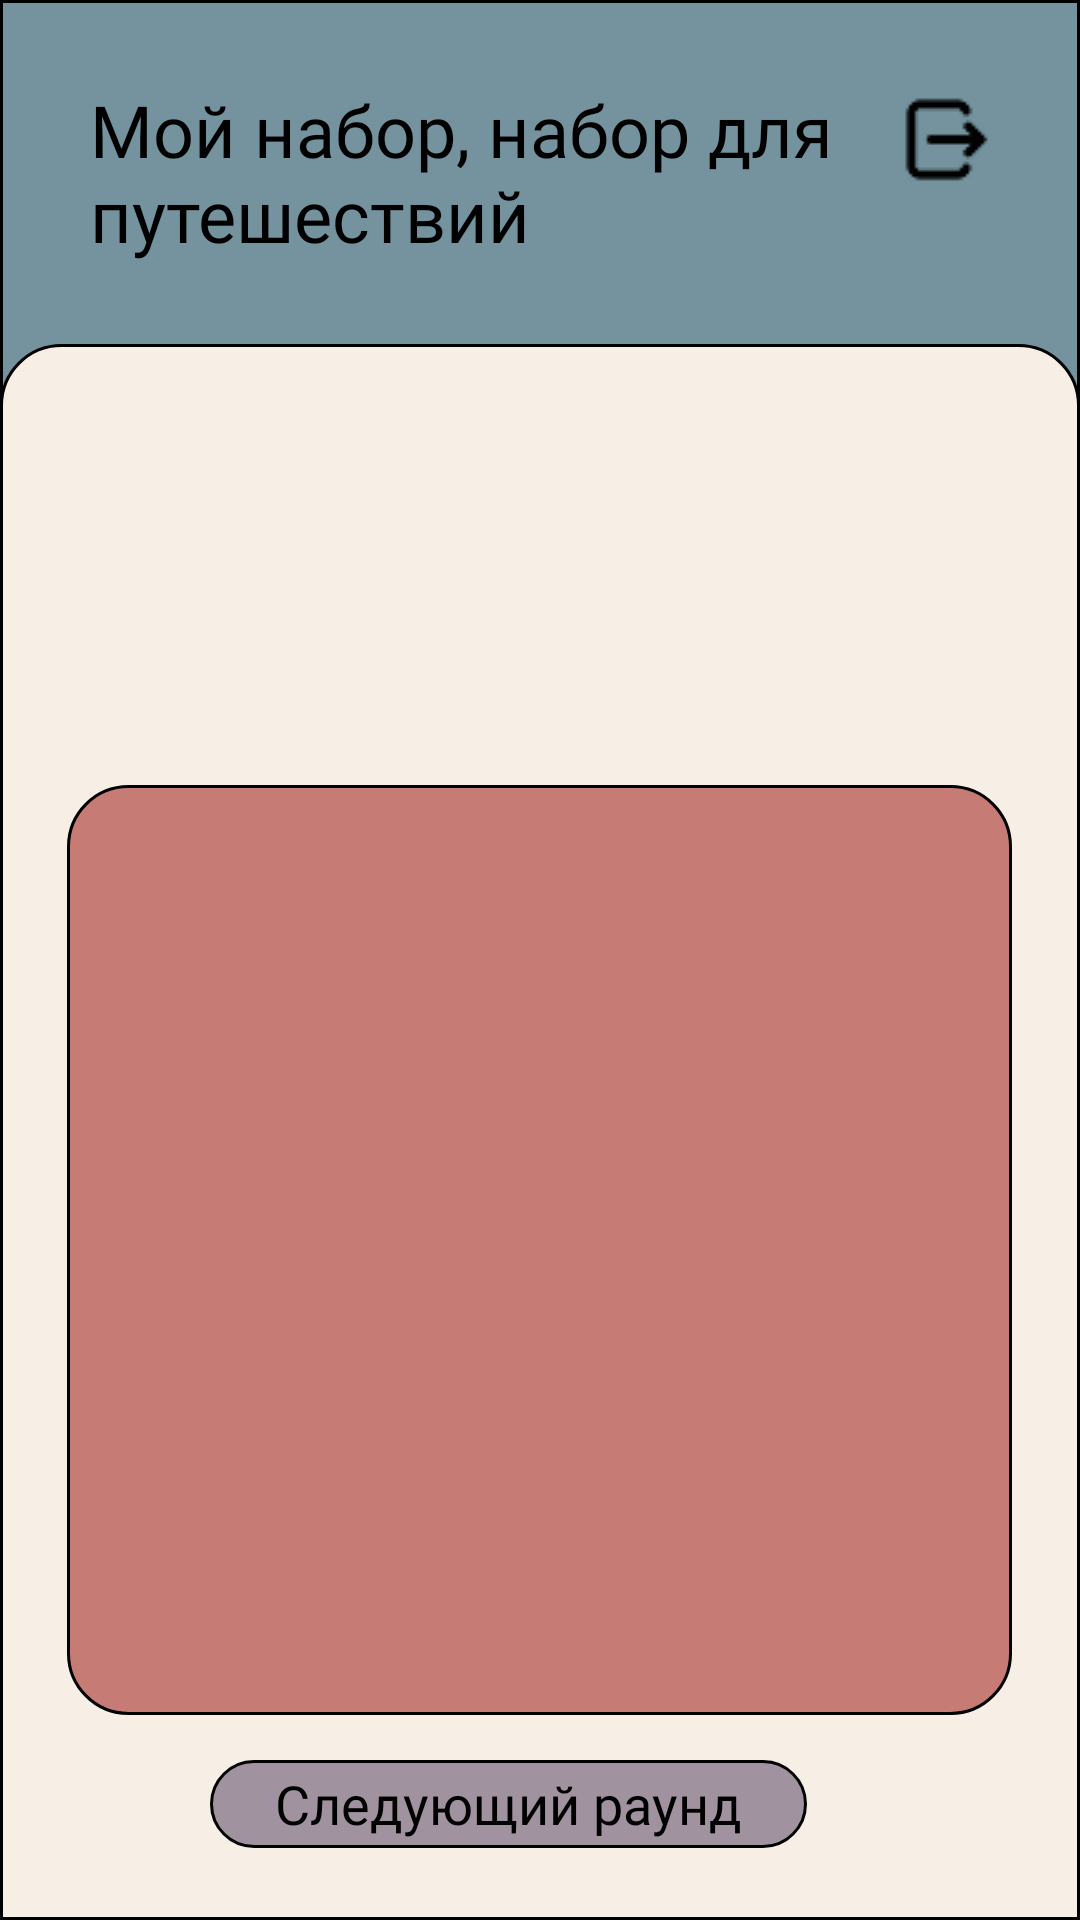

Android layout source for this screen:
<!-- AndroidManifest.xml: application theme Theme.Language -->
<!-- res/layout/command_result.xml -->
<RelativeLayout xmlns:android="http://schemas.android.com/apk/res/android"
    xmlns:tools="http://schemas.android.com/tools"
    android:layout_width="match_parent"
    android:layout_height="match_parent"
    android:background="@drawable/rectangle_288">

    
    <TextView
        android:id="@+id/teamSets"
        android:layout_width="match_parent"
        android:layout_height="wrap_content"
        android:layout_marginStart="30dp"
        android:layout_marginEnd="22dp"
        android:layout_marginTop="27dp"
        android:ellipsize="end"
        android:maxLines="2"
        android:fontFamily="@font/abel"
        android:textColor="?attr/text"
        android:textSize="24sp"
        android:textStyle="normal"
        android:text="Мой набор, набор для путешествий"
        android:contentDescription="Text displaying the selected sets" />

    
    <ImageView
        android:id="@+id/logoutIcon"
        android:layout_width="35dp"
        android:layout_height="35dp"
        android:layout_alignParentEnd="true"
        android:layout_alignParentTop="true"
        android:layout_marginEnd="27dp"
        android:layout_marginTop="29dp"
        android:contentDescription="@string/logout_icon"
        android:src="@drawable/logout" />

    
    <RelativeLayout
        android:id="@+id/mainForm"
        android:layout_width="match_parent"
        android:layout_height="match_parent"
        android:layout_below="@id/teamSets"
        android:layout_marginTop="27dp"
        android:background="@drawable/rectangle_1">

        <LinearLayout
            android:id="@+id/playerStatsContainer"
            android:layout_width="315dp"
            android:layout_height="310dp"
            android:layout_marginTop="147dp"
            android:layout_centerHorizontal="true"
            android:gravity="center"
            android:background="@drawable/rectangle_551"
            android:orientation="vertical"
            android:clipChildren="false"
            android:clipToPadding="false">

            <Space
                android:layout_width="match_parent"
                android:layout_height="0dp" />

            <androidx.recyclerview.widget.RecyclerView
                android:id="@+id/playerStatsRecycler"
                android:layout_width="match_parent"
                android:layout_height="0dp"
                android:layout_weight="1"
                android:padding="12dp"
                android:layout_margin="10dp"
                android:clipToPadding="false"
                android:contentDescription="Список статистики игроков"
                tools:listitem="@layout/item_player_result" />

            <Space
                android:layout_width="match_parent"
                android:layout_height="15dp" />

        </LinearLayout>

        
        <RelativeLayout
            android:layout_width="wrap_content"
            android:layout_height="wrap_content"
            android:layout_below="@id/playerStatsContainer"
            android:layout_centerHorizontal="true"
            android:layout_marginTop="15dp"
            android:layout_alignParentBottom="true"
            android:layout_marginBottom="24dp">

            <FrameLayout
                android:id="@+id/leftButton"
                android:layout_width="199dp"
                android:layout_height="41dp"
                android:layout_marginEnd="21dp"
                android:background="@drawable/rectangle_266">

                <TextView
                    android:layout_width="match_parent"
                    android:layout_height="wrap_content"
                    android:layout_gravity="center"
                    android:fontFamily="@font/alegreya_sans"
                    android:gravity="center"
                    android:text="Следующий раунд"
                    android:textColor="?attr/text"
                    android:textSize="18sp"
                    android:textStyle="normal"
                    android:contentDescription="Button to proceed to the next round" />
            </FrameLayout>
        </RelativeLayout>
    </RelativeLayout>
</RelativeLayout>
<!-- res/layout/item_player_result.xml (included above) -->
<LinearLayout xmlns:android="http://schemas.android.com/apk/res/android"
    android:layout_width="match_parent"
    android:layout_height="wrap_content"
    android:orientation="horizontal"
    android:paddingTop="7dp"
    android:paddingBottom="7dp"
    android:contentDescription="Результат одного игрока">

    <TextView
    android:id="@+id/playerName"
    android:layout_width="0dp"
    android:layout_height="wrap_content"
    android:layout_weight="1"
    android:paddingStart="39dp"
    android:text="Имя игрока"
    android:fontFamily="@font/abel"
    android:textSize="24sp"
    android:textColor="?attr/text" />

    <TextView
    android:id="@+id/playerScore"
    android:layout_width="wrap_content"
    android:layout_height="wrap_content"
    android:paddingEnd="42dp"
    android:fontFamily="@font/abel"
    android:text="0"
    android:textSize="28sp"
    android:textColor="?attr/text" />
        </LinearLayout>
<!-- resources referenced by this layout -->
<resources>
  <!-- drawable logout: png bitmap (drawable, 687 bytes) -->
  <!-- drawable rectangle_1 (drawable) -->
  <?xml version="1.0" encoding="utf-8"?>
  <shape xmlns:android="http://schemas.android.com/apk/res/android"
      android:shape="rectangle">
      <solid android:color="?attr/white_orange"/>
      <stroke
          android:width="1dp"
          android:color="#000000" />
  
      <corners
          android:topLeftRadius="20dp"
          android:topRightRadius="20dp" />
  </shape>
  <!-- drawable rectangle_266 (drawable) -->
  <?xml version="1.0" encoding="utf-8"?>
  <shape
      xmlns:android="http://schemas.android.com/apk/res/android"
      android:shape="rectangle">
      <solid android:color="?attr/lavander_violet" />
      <stroke
          android:width="1dp"
          android:color="#000000" />
      <corners
          android:radius="20dp" />
  </shape>
  <!-- drawable rectangle_288 (drawable) -->
  <?xml version="1.0" encoding="utf-8"?>
  <shape xmlns:android="http://schemas.android.com/apk/res/android"
      android:shape="rectangle">
      <solid android:color="?attr/blue_white" />
      <stroke
          android:width="1dp"
          android:color="#000000" />
  </shape>
  <!-- drawable rectangle_551 (drawable) -->
  <?xml version="1.0" encoding="utf-8"?>
  <shape
      xmlns:android="http://schemas.android.com/apk/res/android"
      android:shape="rectangle">
      <solid android:color="?attr/red_white" />
      <stroke
          android:width="1dp"
          android:color="#000000" />
      <corners android:radius="20dp"/>
  </shape>
  <string name="logout_icon">Logout</string>
  <style name="Theme.Language" parent="Theme.MaterialComponents.Light.NoActionBar">
          <item name="form_shape_color">@color/green_BRIGHT</item>
          <item name="blue_violet">@color/green_BRIGHT</item>
          <item name="button_1">@color/light_orange</item>
          <item name="button_2">@color/light_purple</item>
          <item name="backgroundColor">@color/primary_color</item>
          <item name="edit_text">@color/primary_color</item>
  
          <item name="darcblue_violet">@color/yellow</item>
  
          <item name="darkblue_green">@color/yellow</item>
          <item name="red_green">@color/light_orange</item>
          <item name="darkblue_orange">@color/yellow</item>
          <item name="red_yellow">@color/light_orange</item>
          <item name="lavander_orange">@color/light_purple</item>
          <item name="red_white">@color/light_orange</item>
          <item name="lavander_violet">@color/light_purple</item>
          <item name="white_orange">@color/primary_color</item>
          <item name="blue_white">@color/green_BRIGHT</item>
          <item name="text">@color/text_color</item>
          <item name="dialog">@color/light_orange</item>
          <item name="text_success">@color/result_success_dark</item>
          <item name="text_failure">@color/result_failure_dark</item>
          <item name="homeIcon">@drawable/home</item>
  
      </style>
  <color name="green_BRIGHT">#74939E</color>
  <color name="light_orange">#C67B75</color>
  <color name="light_purple">#A0939F</color>
  <color name="primary_color">#F7EEE5</color>
  <color name="yellow">#3C5377</color>
  <color name="text_color">#000000</color>
  <color name="result_success_dark">#ABE5C9</color>
  <color name="result_failure_dark">#FFA776</color>
  <!-- drawable home: png bitmap (drawable, 598 bytes) -->
</resources>
